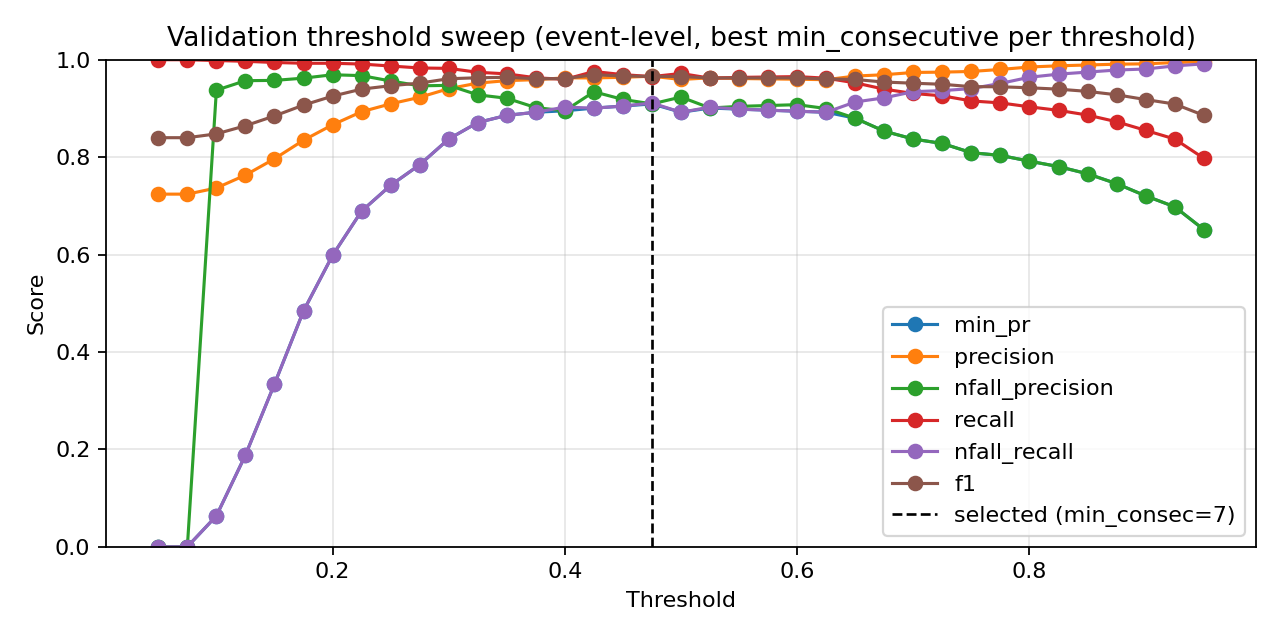

Values plotted in this chart, from the file beside it:
threshold, min_consecutive, eval_level, precision, nfall_precision, recall, nfall_recall, min_pr, f1, accuracy
0.05, 1, event, 0.724, 0.0, 1.0, 0.0, 0.0, 0.8399, 0.724
0.05, 2, event, 0.724, 0.0, 1.0, 0.0, 0.0, 0.8399, 0.724
0.05, 3, event, 0.724, 0.0, 1.0, 0.0, 0.0, 0.8399, 0.724
0.05, 4, event, 0.724, 0.0, 1.0, 0.0, 0.0, 0.8399, 0.724
0.05, 5, event, 0.724, 0.0, 1.0, 0.0, 0.0, 0.8399, 0.724
0.05, 7, event, 0.724, 0.0, 1.0, 0.0, 0.0, 0.8399, 0.724
0.05, 9, event, 0.724, 0.0, 1.0, 0.0, 0.0, 0.8399, 0.724
0.075, 1, event, 0.724, 0.0, 1.0, 0.0, 0.0, 0.8399, 0.724
0.075, 2, event, 0.724, 0.0, 1.0, 0.0, 0.0, 0.8399, 0.724
0.075, 3, event, 0.724, 0.0, 1.0, 0.0, 0.0, 0.8399, 0.724
0.075, 4, event, 0.724, 0.0, 1.0, 0.0, 0.0, 0.8399, 0.724
0.075, 5, event, 0.724, 0.0, 1.0, 0.0, 0.0, 0.8399, 0.724
0.075, 7, event, 0.724, 0.0, 1.0, 0.0, 0.0, 0.8399, 0.724
0.075, 9, event, 0.7239, 0.0, 0.9992, 0.0, 0.0, 0.8395, 0.7235
0.1, 1, event, 0.7274, 1.0, 1.0, 0.01691, 0.01691, 0.8422, 0.7287
0.1, 2, event, 0.7274, 1.0, 1.0, 0.01691, 0.01691, 0.8422, 0.7287
0.1, 3, event, 0.7279, 1.0, 1.0, 0.01903, 0.01903, 0.8425, 0.7293
0.1, 4, event, 0.7291, 1.0, 1.0, 0.02537, 0.02537, 0.8434, 0.731
0.1, 5, event, 0.7313, 1.0, 1.0, 0.03594, 0.03594, 0.8448, 0.734
0.1, 7, event, 0.733, 1.0, 1.0, 0.0444, 0.0444, 0.8459, 0.7363
0.1, 9, event, 0.7366, 0.9375, 0.9984, 0.06342, 0.06342, 0.8478, 0.7404
0.125, 1, event, 0.733, 1.0, 1.0, 0.0444, 0.0444, 0.8459, 0.7363
0.125, 2, event, 0.7348, 1.0, 1.0, 0.05285, 0.05285, 0.8471, 0.7386
0.125, 3, event, 0.7405, 1.0, 1.0, 0.08034, 0.08034, 0.8509, 0.7462
0.125, 4, event, 0.744, 1.0, 1.0, 0.09725, 0.09725, 0.8532, 0.7509
0.125, 5, event, 0.7462, 1.0, 1.0, 0.1078, 0.1078, 0.8547, 0.7538
0.125, 7, event, 0.7552, 0.9861, 0.9992, 0.1501, 0.1501, 0.8602, 0.7649
0.125, 9, event, 0.7631, 0.957, 0.9968, 0.1882, 0.1882, 0.8644, 0.7736
0.15, 1, event, 0.7485, 1.0, 1.0, 0.1184, 0.1184, 0.8562, 0.7567
0.15, 2, event, 0.7508, 1.0, 1.0, 0.129, 0.129, 0.8576, 0.7596
0.15, 3, event, 0.7576, 1.0, 1.0, 0.1607, 0.1607, 0.8621, 0.7684
0.15, 4, event, 0.7618, 1.0, 1.0, 0.1797, 0.1797, 0.8648, 0.7736
0.15, 5, event, 0.7689, 1.0, 1.0, 0.2114, 0.2114, 0.8694, 0.7824
0.15, 7, event, 0.784, 0.9778, 0.9976, 0.2791, 0.2791, 0.878, 0.7993
0.15, 9, event, 0.7966, 0.9576, 0.9944, 0.334, 0.334, 0.8846, 0.8121
0.175, 1, event, 0.7637, 1.0, 1.0, 0.1882, 0.1882, 0.866, 0.776
0.175, 2, event, 0.7699, 1.0, 1.0, 0.2156, 0.2156, 0.87, 0.7835
0.175, 3, event, 0.7747, 1.0, 1.0, 0.2368, 0.2368, 0.873, 0.7894
0.175, 4, event, 0.7843, 0.9925, 0.9992, 0.2791, 0.2791, 0.8788, 0.8005
0.175, 5, event, 0.7933, 0.9934, 0.9992, 0.3171, 0.3171, 0.8845, 0.811
0.175, 7, event, 0.8094, 0.9733, 0.996, 0.3848, 0.3848, 0.8931, 0.8273
0.175, 9, event, 0.8347, 0.9622, 0.9927, 0.4841, 0.4841, 0.9069, 0.8524
0.2, 1, event, 0.7766, 1.0, 1.0, 0.2452, 0.2452, 0.8743, 0.7917
0.2, 2, event, 0.7854, 1.0, 1.0, 0.2833, 0.2833, 0.8798, 0.8022
0.2, 3, event, 0.793, 1.0, 1.0, 0.315, 0.315, 0.8845, 0.811
0.2, 4, event, 0.799, 0.9938, 0.9992, 0.3404, 0.3404, 0.8879, 0.8174
0.2, 5, event, 0.8129, 0.9843, 0.9976, 0.3975, 0.3975, 0.8958, 0.832
0.2, 7, event, 0.8396, 0.9753, 0.9952, 0.5011, 0.5011, 0.9108, 0.8588
0.2, 9, event, 0.8664, 0.9692, 0.9927, 0.5983, 0.5983, 0.9253, 0.8839
0.225, 1, event, 0.7894, 1.0, 1.0, 0.3002, 0.3002, 0.8823, 0.8069
0.225, 2, event, 0.795, 1.0, 1.0, 0.3235, 0.3235, 0.8858, 0.8133
0.225, 3, event, 0.8052, 0.9943, 0.9992, 0.3658, 0.3658, 0.8918, 0.8244
0.225, 4, event, 0.8167, 0.9898, 0.9984, 0.4123, 0.4123, 0.8985, 0.8366
0.225, 5, event, 0.8325, 0.9868, 0.9976, 0.4736, 0.4736, 0.9076, 0.853
0.225, 7, event, 0.8684, 0.9761, 0.9944, 0.6047, 0.6047, 0.9271, 0.8868
0.225, 9, event, 0.8932, 0.9674, 0.9911, 0.6892, 0.6892, 0.9396, 0.9078
0.25, 1, event, 0.7981, 1.0, 1.0, 0.3362, 0.3362, 0.8877, 0.8168
0.25, 2, event, 0.8122, 1.0, 1.0, 0.3932, 0.3932, 0.8964, 0.8326
0.25, 3, event, 0.8256, 0.9953, 0.9992, 0.4461, 0.4461, 0.9041, 0.8466
0.25, 4, event, 0.8399, 0.9875, 0.9976, 0.5011, 0.5011, 0.912, 0.8606
... 199 more rows
